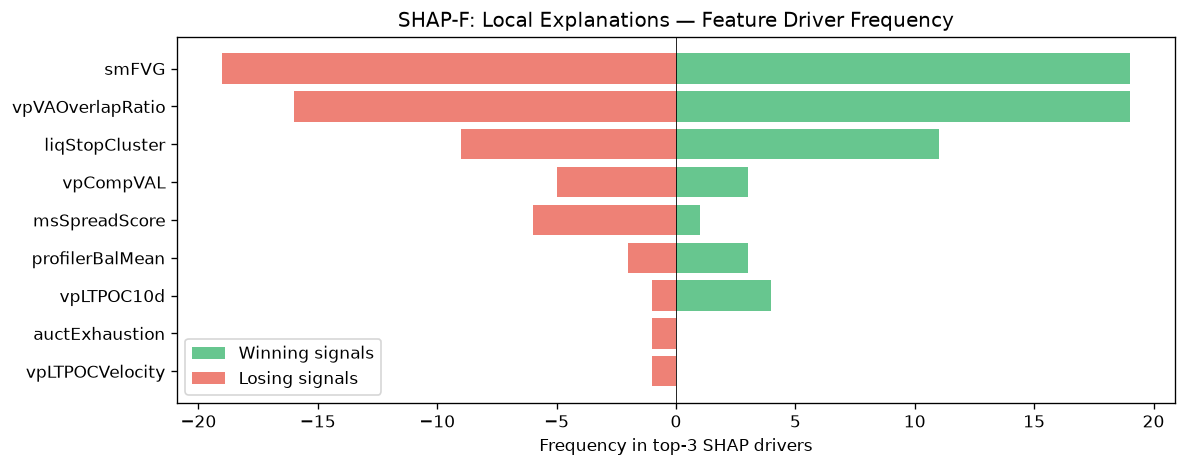

Values plotted in this chart, from the file beside it:
feature, win_top3_freq, lose_top3_freq, total_top3_freq, win_bias
smFVG, 19, 19, 38, 0.5
vpVAOverlapRatio, 19, 16, 35, 0.5429
liqStopCluster, 11, 9, 20, 0.55
vpCompVAL, 3, 5, 8, 0.375
msSpreadScore, 1, 6, 7, 0.1429
profilerBalMean, 3, 2, 5, 0.6
vpLTPOC10d, 4, 1, 5, 0.8
auctExhaustion, 0, 1, 1, 0.0
vpLTPOCVelocity, 0, 1, 1, 0.0
